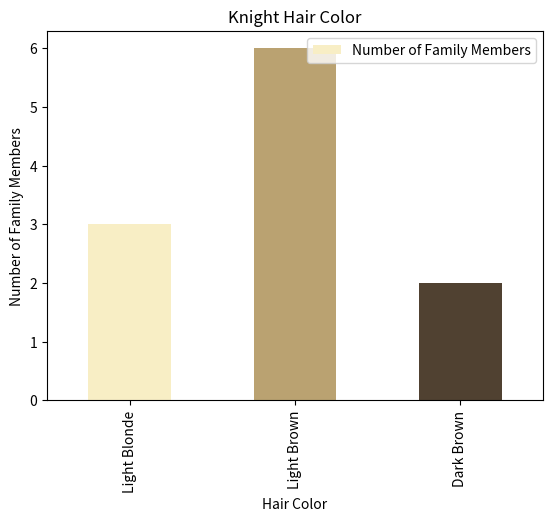
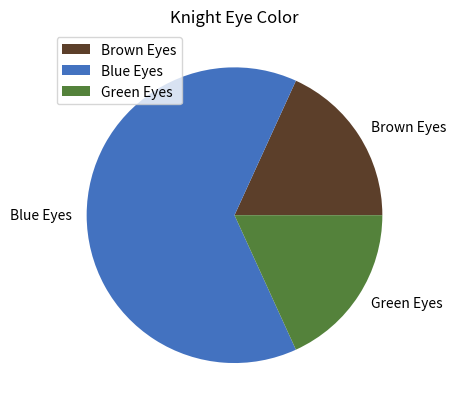
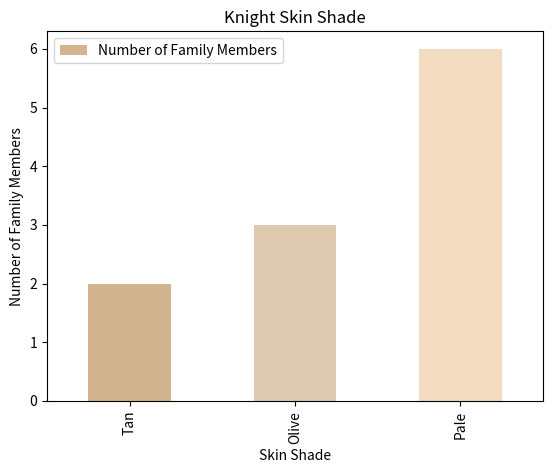

Python code for these plots, in order:
#!/usr/bin/env python3


import pandas as pd
import matplotlib.pyplot as plt

# create data frame (recreation of excel csv file) using python

df = pd.DataFrame(
    {"Name":["Patricia Ann Knight", "Gerald Lynn Knight", "Scott Christopher Knight",
             "Debra Ann Nichols", "Joseph Michael Knight", "Laura Lynn Jones",
             "Christopher Scott Knight", "Emily Debra Jones", "Mason Carder Knight",
             "Addison Lynn Jones", "Gabrielle Marie Knight"],
     "Age":[80, 82, 59, 58, 53, 49, 26, 21, 20, 19, 16],
     "Hair Color":["Light Brown", "Light Brown", "Light Brown", "Dark Brown", "Light Brown",
                  "Light Blonde", "Light Brown", "Light Blonde", "Dark Brown", "Light Blonde",
                  "Light Brown"],
     "Eye Color":["Brown", "Blue", "Blue", "Brown", "Blue", "Blue", "Blue", "Blue", "Green",
                   "Blue", "Green"],
     "Skin Shade":["Olive", "Pale", "Pale", "Tan", "Olive", "Pale", "Pale", "Pale", "Olive",
                   "Pale", "Tan"]

     }
)

print(df.shape)
print(df)


# count occurrences for each hair color

hairlb = df["Hair Color"].value_counts()["Light Brown"]
hairdb = df["Hair Color"].value_counts()["Dark Brown"]
hairbl = df["Hair Color"].value_counts()["Light Blonde"]


# count occurrences for each eye color

browneye = df["Eye Color"].value_counts()["Brown"]
blueeye = df["Eye Color"].value_counts()["Blue"]
greeneye = df["Eye Color"].value_counts()["Green"]


# count occurrences for each skin shade

tanskin = df["Skin Shade"].value_counts()["Tan"]
oliveskin = df["Skin Shade"].value_counts()["Olive"]
paleskin = df["Skin Shade"].value_counts()["Pale"]

#organize hair color data
hairdata = {"Hair Color": ["Light Blonde", "Light Brown", "Dark Brown"],
        "Number of Family Members": [hairbl, hairlb, hairdb]
        }

#create hair data chart

print(hairdata)
dataFrame1 = pd.DataFrame(data=hairdata)
dataFrame1.plot.bar(x="Hair Color", y="Number of Family Members", title="Knight Hair Color",
                    color=['#F8EEC5', '#BAA271', '#504131'])
plt.xlabel("Hair Color")
plt.ylabel("Number of Family Members")
plt.show()


#organize eye color data
eyedata = {"Eye Color": ["Brown Eyes", "Blue Eyes", "Green Eyes"],
           "Number of Family Members": [browneye, blueeye, greeneye]
           }
mylabels = ["Brown Eyes", "Blue Eyes", "Green Eyes"]
color = ["#5C3F2A", "#4372C0", "#54823B"]

print(eyedata)
dataFrame2 = pd.DataFrame(data=eyedata)
dataFrame2.plot.pie(x = "Eye Color", y = "Number of Family Members", title="Knight Eye Color", labels = mylabels, colors=color)
plt.legend()
plt.show()


#organize skin shade data
skindata = {"Skin Shade": ["Tan", "Olive", "Pale"],
            "Number of Family Members": [tanskin, oliveskin, paleskin]
            }

skinx = [tanskin, oliveskin, paleskin]
skiny = [4,8,12]



print(skindata)
dataFrame3 = pd.DataFrame(data=skindata)
dataFrame3.plot.bar(x="Skin Shade", y="Number of Family Members", title="Knight Skin Shade",
                    color=['#D2B48F', '#DDC9AF', '#F2DBBE'])
plt.xlabel("Skin Shade")
plt.ylabel("Number of Family Members")
plt.show()














